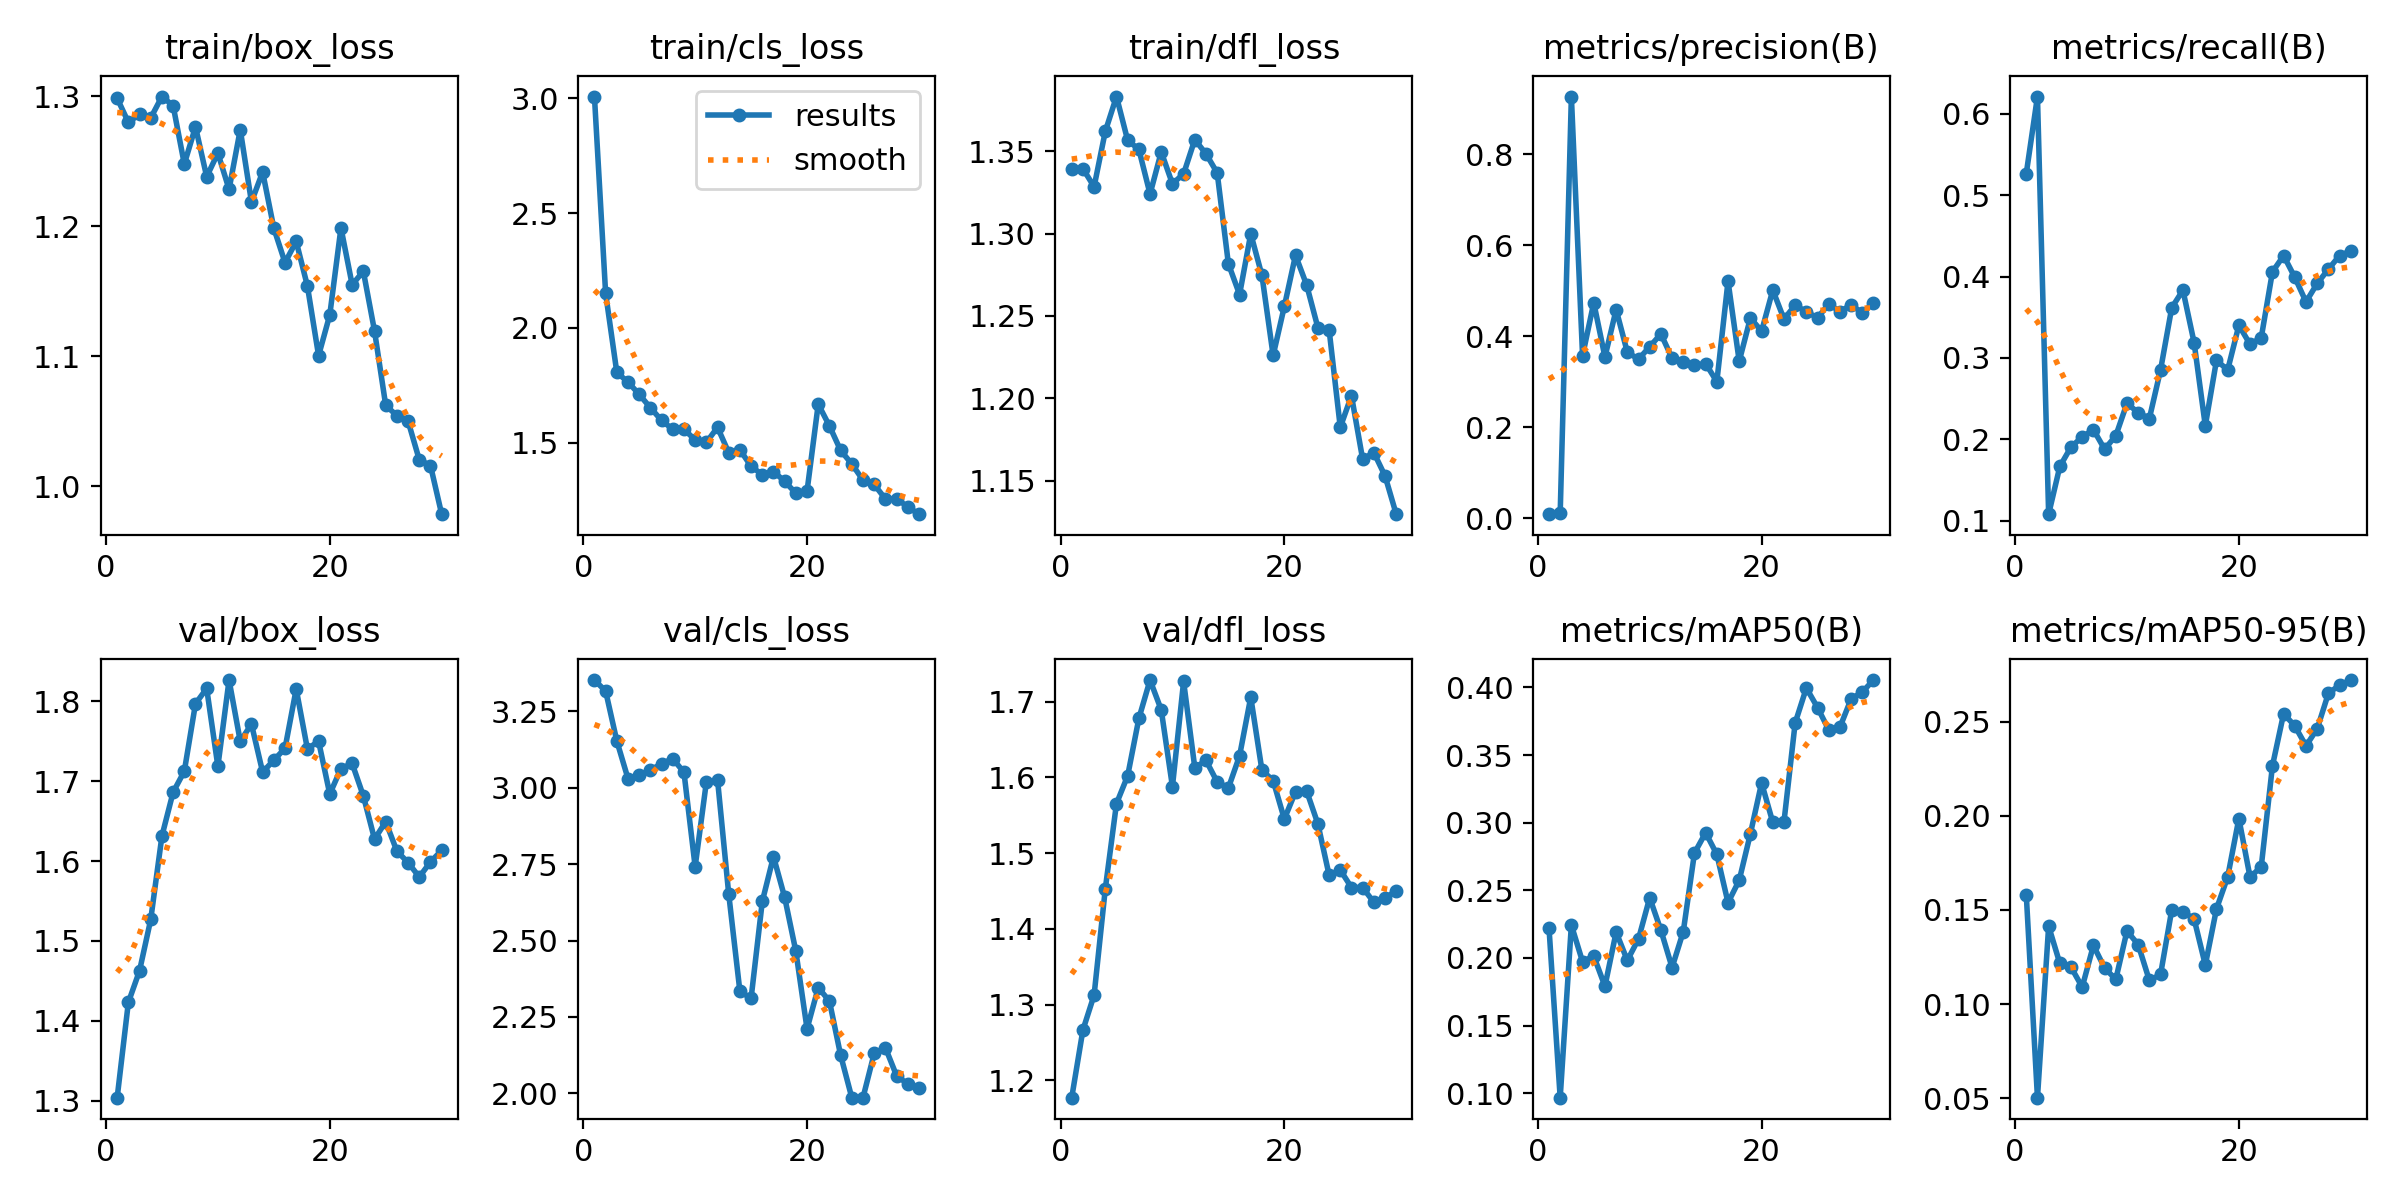

Source data for this figure (header and first rows):
epoch, time, train/box_loss, train/cls_loss, train/dfl_loss, metrics/precision(B), metrics/recall(B), metrics/mAP50(B), metrics/mAP50-95(B), val/box_loss, val/cls_loss, val/dfl_loss, lr/pg0, lr/pg1, lr/pg2
1, 35.04, 1.298, 3.007, 1.339, 0.00932, 0.5265, 0.2223, 0.158, 1.304, 3.352, 1.177, 0.00015, 0.00015, 0.00015
2, 66.68, 1.28, 2.15, 1.339, 0.01084, 0.6211, 0.09664, 0.05032, 1.423, 3.315, 1.266, 0.0003063, 0.0003063, 0.0003063
3, 97.38, 1.286, 1.806, 1.328, 0.9268, 0.1081, 0.2243, 0.1414, 1.463, 3.152, 1.313, 0.0004515, 0.0004515, 0.0004515
4, 134.9, 1.283, 1.764, 1.362, 0.3574, 0.1667, 0.1971, 0.1216, 1.527, 3.029, 1.453, 0.0005858, 0.0005858, 0.0005858
5, 166.1, 1.3, 1.71, 1.383, 0.4739, 0.1906, 0.2014, 0.1196, 1.631, 3.041, 1.565, 0.000709, 0.000709, 0.000709
6, 196.8, 1.293, 1.652, 1.357, 0.3546, 0.203, 0.179, 0.109, 1.686, 3.057, 1.602, 0.0008212, 0.0008212, 0.0008212
7, 227.5, 1.248, 1.597, 1.351, 0.4588, 0.2119, 0.2191, 0.1311, 1.713, 3.078, 1.678, 0.0009225, 0.0009225, 0.0009225
8, 258.5, 1.277, 1.558, 1.324, 0.3652, 0.1879, 0.1981, 0.1192, 1.797, 3.094, 1.729, 0.001013, 0.001013, 0.001013
9, 289.5, 1.238, 1.558, 1.35, 0.3498, 0.2043, 0.214, 0.1131, 1.816, 3.05, 1.689, 0.001092, 0.001092, 0.001092
10, 320.1, 1.256, 1.511, 1.33, 0.3772, 0.2443, 0.2445, 0.1388, 1.719, 2.741, 1.588, 0.00116, 0.00116, 0.00116
11, 350.5, 1.228, 1.501, 1.336, 0.4053, 0.2327, 0.2205, 0.1316, 1.827, 3.018, 1.727, 0.001117, 0.001117, 0.001117
12, 381, 1.274, 1.567, 1.357, 0.352, 0.2256, 0.1929, 0.1126, 1.75, 3.026, 1.613, 0.001062, 0.001062, 0.001062
13, 411.9, 1.219, 1.456, 1.348, 0.3439, 0.2852, 0.2194, 0.1157, 1.772, 2.652, 1.623, 0.001007, 0.001007, 0.001007
14, 442.7, 1.242, 1.469, 1.337, 0.3363, 0.3616, 0.2775, 0.15, 1.712, 2.334, 1.594, 0.0009519, 0.0009519, 0.0009519
15, 473.6, 1.199, 1.397, 1.282, 0.3402, 0.3832, 0.2926, 0.149, 1.726, 2.311, 1.586, 0.0008968, 0.0008968, 0.0008968
16, 504.2, 1.172, 1.36, 1.263, 0.3004, 0.3188, 0.2765, 0.1452, 1.741, 2.628, 1.629, 0.0008418, 0.0008418, 0.0008418
17, 534.8, 1.188, 1.374, 1.3, 0.5212, 0.2167, 0.2408, 0.1207, 1.816, 2.774, 1.706, 0.0007868, 0.0007868, 0.0007868
18, 565.2, 1.154, 1.331, 1.275, 0.3453, 0.2971, 0.2574, 0.1506, 1.741, 2.641, 1.61, 0.0007318, 0.0007318, 0.0007318
19, 595.7, 1.101, 1.279, 1.226, 0.4404, 0.2852, 0.2918, 0.1675, 1.75, 2.465, 1.596, 0.0006768, 0.0006768, 0.0006768
20, 626.3, 1.132, 1.289, 1.256, 0.4114, 0.3401, 0.3294, 0.1985, 1.684, 2.211, 1.545, 0.0006218, 0.0006218, 0.0006218
21, 656.5, 1.199, 1.667, 1.287, 0.5017, 0.3167, 0.3002, 0.1673, 1.716, 2.346, 1.581, 0.0005668, 0.0005668, 0.0005668
22, 686.5, 1.155, 1.573, 1.269, 0.4379, 0.3249, 0.3006, 0.173, 1.722, 2.302, 1.582, 0.0005118, 0.0005118, 0.0005118
23, 716.5, 1.165, 1.466, 1.243, 0.4684, 0.4058, 0.3738, 0.2265, 1.682, 2.125, 1.539, 0.0004568, 0.0004568, 0.0004568
24, 746.6, 1.119, 1.407, 1.242, 0.4539, 0.4257, 0.3996, 0.2542, 1.628, 1.986, 1.471, 0.0004017, 0.0004017, 0.0004017
25, 783.7, 1.062, 1.336, 1.182, 0.4407, 0.399, 0.3851, 0.2476, 1.649, 1.986, 1.478, 0.0003467, 0.0003467, 0.0003467
26, 817.1, 1.054, 1.318, 1.202, 0.471, 0.3689, 0.3686, 0.2371, 1.612, 2.131, 1.455, 0.0002917, 0.0002917, 0.0002917
27, 860.1, 1.05, 1.255, 1.163, 0.4544, 0.3915, 0.3705, 0.2461, 1.598, 2.15, 1.455, 0.0002367, 0.0002367, 0.0002367
28, 906.5, 1.02, 1.255, 1.167, 0.4692, 0.409, 0.3915, 0.265, 1.58, 2.058, 1.435, 0.0001817, 0.0001817, 0.0001817
29, 951.2, 1.016, 1.22, 1.153, 0.4515, 0.4257, 0.3966, 0.2693, 1.599, 2.031, 1.44, 0.0001267, 0.0001267, 0.0001267
30, 996.3, 0.9786, 1.188, 1.13, 0.4736, 0.4314, 0.4054, 0.272, 1.613, 2.017, 1.451, 7.1681e-05, 7.1681e-05, 7.1681e-05
